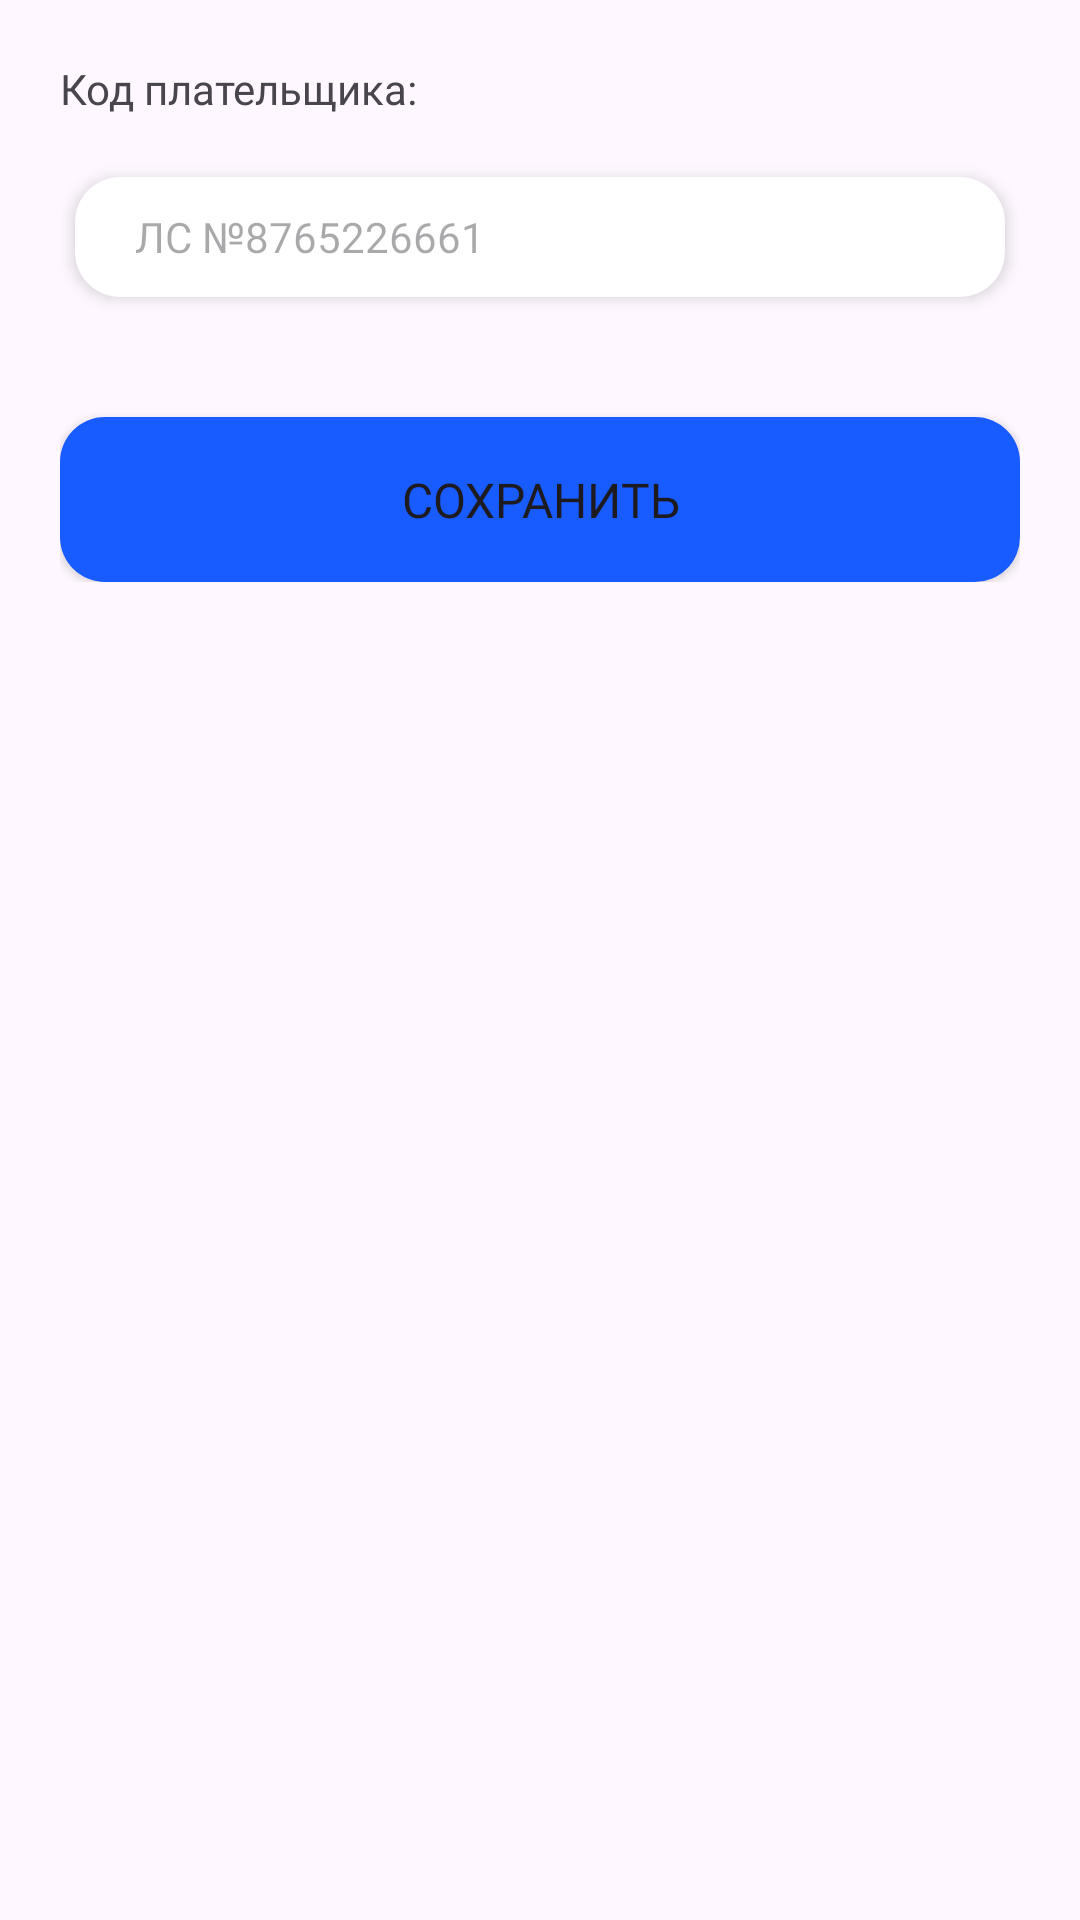

Produce the Android XML layout that renders to this screen, including the resource entries it uses.
<!-- AndroidManifest.xml: application theme Theme.SmartCounter -->
<!-- res/layout/fragment_add_code.xml -->
<?xml version="1.0" encoding="utf-8"?>
<RelativeLayout xmlns:android="http://schemas.android.com/apk/res/android"
    xmlns:tools="http://schemas.android.com/tools"
    android:layout_width="match_parent"
    android:layout_height="match_parent"
    tools:context=".fragments.settings.fragments.payercode.fragments.addcode.AddCodeFragment">
    <LinearLayout
        android:layout_width="match_parent"
        android:layout_height="wrap_content"
        android:orientation="vertical"
        android:layout_marginTop="20dp"
        android:layout_alignParentTop="true"
        android:layout_marginStart="20dp"
        android:layout_marginEnd="20dp">
        <TextView
            android:layout_width="match_parent"
            android:layout_height="wrap_content"
            android:text="@string/payercode_text"
            android:fontFamily="@font/gilroy_regular" />
        <EditText
            android:layout_width="match_parent"
            android:layout_height="40dp"
            android:background="@drawable/white_textfield"
            android:elevation="3dp"
            android:layout_marginTop="20dp"
            android:layout_marginStart="5dp"
            android:layout_marginEnd="5dp"
            android:hint="@string/payercode_example"
            android:fontFamily="@font/gilroy_regular"
            android:gravity="center_vertical"
            android:paddingStart="20dp"
            android:inputType="number"
            android:textSize="14sp"
            android:layout_marginBottom="40dp"/>
        <Button
            android:id="@+id/save_btn"
            android:layout_width="match_parent"
            android:layout_height="55dp"
            android:background="@drawable/rounded_button"
            android:text="@string/save_btn"
            android:fontFamily="@font/gilroy_regular"
            android:textSize="16sp"/>
    </LinearLayout>
</RelativeLayout>
<!-- resources referenced by this layout -->
<resources>
  <!-- drawable rounded_button (drawable) -->
  <?xml version="1.0" encoding="utf-8"?>
  <selector xmlns:android="http://schemas.android.com/apk/res/android">
      <item><shape>
          <solid android:color="#185BFF" />
          <corners
              android:radius="15dp" />
      </shape></item>
  </selector>
  <!-- drawable white_textfield (drawable) -->
  <?xml version="1.0" encoding="utf-8"?>
  <selector xmlns:android="http://schemas.android.com/apk/res/android">
      <item><shape>
          <solid android:color="#FFFFFF" />
          <corners
              android:radius="15dp" />
      </shape></item>
  </selector>
  <string name="payercode_example">ЛС №8765226661</string>
  <string name="payercode_text">Код плательщика:</string>
  <string name="save_btn">Сохранить</string>
  <style name="Theme.SmartCounter" parent="Base.Theme.SmartCounter" />
  <style name="Base.Theme.SmartCounter" parent="Theme.Material3.Light.NoActionBar">
          
          <item name="colorPrimary">#185BFF</item>
      </style>
</resources>
